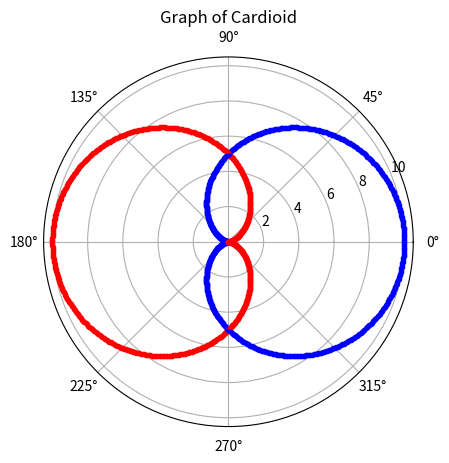

This figure's Python source:
import numpy as np
import matplotlib.pyplot as plt
plt.axes(projection="polar")
a=5
rad=np.arange(0,(2*np.pi),0.01)
for i in rad:
    r=a-(a*np.cos(i))
    plt.polar(i,r,'r.')
    s=a+(a*np.cos(i))
    plt.polar(i,s,'b.')
plt.title("Graph of Cardioid")
plt.show()    